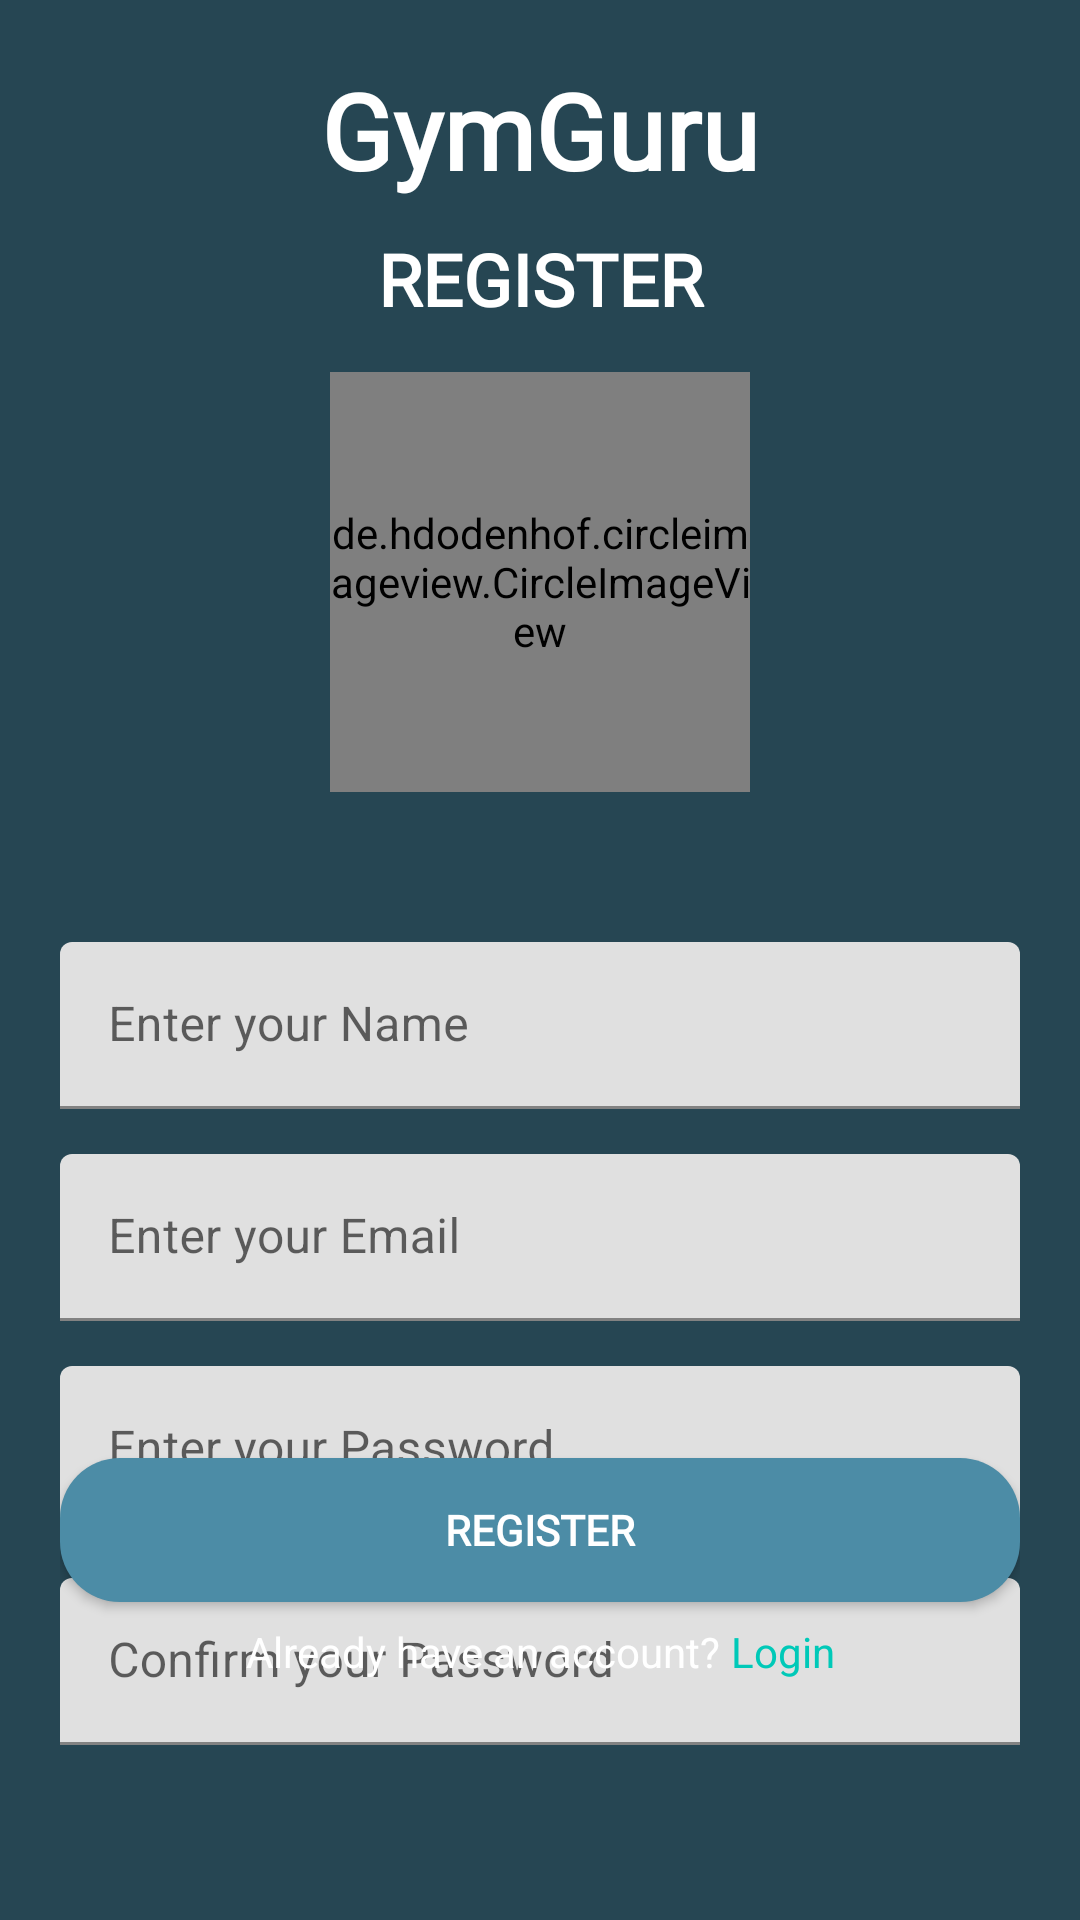

Here is an Android app screen rendered from its layout file. Give the layout XML and the strings, colors and styles it references.
<!-- AndroidManifest.xml: application theme Theme.GymGuru -->
<!-- res/layout/activity_register.xml -->
<?xml version="1.0" encoding="utf-8"?>
<androidx.constraintlayout.widget.ConstraintLayout xmlns:android="http://schemas.android.com/apk/res/android"
    xmlns:app="http://schemas.android.com/apk/res-auto"
    xmlns:tools="http://schemas.android.com/tools"
    android:layout_width="match_parent"
    android:layout_height="match_parent"
    android:background="@color/primary_color"
    tools:context=".ui.RegisterActivity"
    android:padding="20dp">

    <TextView
        android:id="@+id/app_name"
        android:layout_width="match_parent"
        android:layout_height="wrap_content"
        android:text="@string/app_name"
        android:textColor="@color/white"
        android:fontFamily="@font/brunoace_sc"
        android:textStyle="bold"
        android:textSize="35sp"
        android:gravity="center"
        app:layout_constraintEnd_toEndOf="parent"
        app:layout_constraintStart_toStartOf="parent"
        app:layout_constraintTop_toTopOf="parent" />

    <TextView
        android:id="@+id/tv_title"
        android:layout_width="match_parent"
        android:layout_height="wrap_content"
        android:layout_marginTop="10dp"
        android:gravity="center"
        android:fontFamily="@font/montserrat"
        android:text="@string/tv_regis"
        android:textColor="@color/white"
        android:textStyle="bold"
        android:textSize="24sp"
        app:layout_constraintTop_toBottomOf="@+id/app_name"
        tools:layout_editor_absoluteX="20dp" />

    <de.hdodenhof.circleimageview.CircleImageView
        android:id="@+id/iv_avatar"
        android:layout_width="140dp"
        android:layout_height="140dp"
        android:layout_marginTop="15dp"
        android:layout_gravity="center_horizontal"
        android:src="@drawable/ic_app"
        app:civ_border_color="#000000"
        app:civ_border_width="1dp"
        app:layout_constraintEnd_toEndOf="parent"
        app:layout_constraintStart_toStartOf="parent"
        app:layout_constraintTop_toBottomOf="@+id/tv_title" />

    <com.google.android.material.textfield.TextInputLayout
        android:id="@+id/til_name"
        android:layout_width="match_parent"
        android:layout_height="wrap_content"
        android:layout_marginTop="50dp"
        android:hint="@string/register_name"
        android:alpha="1"
        app:layout_constraintEnd_toEndOf="parent"
        app:layout_constraintStart_toStartOf="parent"
        app:layout_constraintTop_toBottomOf="@+id/iv_avatar"
        app:startIconDrawable="@drawable/ic_circle_account">

        <com.google.android.material.textfield.TextInputEditText
            android:id="@+id/et_name"
            android:layout_width="match_parent"
            android:layout_height="wrap_content"/>

    </com.google.android.material.textfield.TextInputLayout>

    <com.google.android.material.textfield.TextInputLayout
        android:id="@+id/til_email"
        android:layout_width="match_parent"
        android:layout_height="wrap_content"
        android:layout_marginTop="15dp"
        android:hint="@string/register_email"
        android:alpha="1"
        app:layout_constraintEnd_toEndOf="parent"
        app:layout_constraintStart_toStartOf="parent"
        app:layout_constraintTop_toBottomOf="@+id/til_name"
        app:startIconDrawable="@drawable/ic_email">

        <com.google.android.material.textfield.TextInputEditText
            android:id="@+id/et_email"
            android:layout_width="match_parent"
            android:layout_height="wrap_content" />

    </com.google.android.material.textfield.TextInputLayout>

    <com.google.android.material.textfield.TextInputLayout
    android:id="@+id/til_password"
    android:layout_width="match_parent"
    android:layout_height="wrap_content"
    android:layout_marginTop="15dp"
    android:hint="@string/register_password"
    android:alpha="1"
    app:layout_constraintEnd_toEndOf="parent"
    app:layout_constraintStart_toStartOf="parent"
    app:layout_constraintTop_toBottomOf="@+id/til_email"
    app:startIconDrawable="@drawable/ic_lock">

        <com.google.android.material.textfield.TextInputEditText
            android:id="@+id/et_password"
            android:layout_width="match_parent"
            android:layout_height="wrap_content"
            android:inputType="textPassword" />

    </com.google.android.material.textfield.TextInputLayout>

    <com.google.android.material.textfield.TextInputLayout
        android:id="@+id/til_confirm_password"
        android:layout_width="match_parent"
        android:layout_height="wrap_content"
        android:layout_marginTop="15dp"
        android:alpha="1"
        android:hint="@string/confirm_password"
        app:layout_constraintEnd_toEndOf="parent"
        app:layout_constraintStart_toStartOf="parent"
        app:layout_constraintTop_toBottomOf="@+id/til_password"
        app:startIconDrawable="@drawable/ic_lock">

        <com.google.android.material.textfield.TextInputEditText
            android:id="@+id/et_confirm_password"
            android:layout_width="match_parent"
            android:layout_height="wrap_content"
            android:inputType="textPassword" />

    </com.google.android.material.textfield.TextInputLayout>

    <androidx.appcompat.widget.AppCompatButton
        android:id="@+id/btn_register"
        style="@style/ButtonCustom"
        android:layout_width="match_parent"
        android:layout_height="wrap_content"
        android:layout_marginTop="20dp"
        android:layout_marginBottom="7dp"
        android:alpha="1"
        android:text="@string/btn_regis"
        app:layout_constraintBottom_toTopOf="@+id/have_account"
        app:layout_constraintEnd_toEndOf="parent"
        app:layout_constraintStart_toStartOf="parent"/>

    <androidx.constraintlayout.widget.ConstraintLayout
        android:id="@+id/have_account"
        android:layout_width="wrap_content"
        android:layout_height="wrap_content"
        android:layout_marginBottom="60dp"
        app:layout_constraintStart_toStartOf="parent"
        app:layout_constraintEnd_toEndOf="parent"
        app:layout_constraintBottom_toBottomOf="parent">

        <TextView
            android:id="@+id/tv_have_account"
            android:layout_width="match_parent"
            android:layout_height="wrap_content"
            android:alpha="1"
            android:text="@string/register_have_account"
            android:textAlignment="center"
            android:textColor="@color/white"
            app:layout_constraintBottom_toBottomOf="parent"
            app:layout_constraintStart_toStartOf="parent" />

        <TextView
            android:id="@+id/tv_login"
            android:layout_width="wrap_content"
            android:layout_height="wrap_content"
            android:text="@string/tv_haveAcc"
            android:textAlignment="center"
            android:textColor="@color/white"
            android:alpha="1"
            app:layout_constraintTop_toTopOf="parent"
            app:layout_constraintBottom_toBottomOf="parent"
            app:layout_constraintStart_toEndOf="@id/tv_have_account" />

    </androidx.constraintlayout.widget.ConstraintLayout>

</androidx.constraintlayout.widget.ConstraintLayout>
<!-- resources referenced by this layout -->
<resources>
  <color name="primary_color">#264653</color>
  <color name="white">#FFFFFFFF</color>
  <!-- drawable ic_app: png bitmap (drawable, 57299 bytes) -->
  <string name="app_name"><font color="@color/white">GymGuru</font></string>
  <string name="btn_regis">Register</string>
  <string name="confirm_password">Confirm your Password</string>
  <string name="register_email">Enter your Email</string>
  <string name="register_have_account">Already have an account?</string>
  <string name="register_name">Enter your Name</string>
  <string name="register_password">Enter your Password</string>
  <string name="tv_haveAcc"><font color="#00C9B8"> Login</font></string>
  <string name="tv_regis">REGISTER</string>
  <style name="ButtonCustom">
          <item name="android:background">@drawable/bg_button</item>
          <item name="fontFamily">@font/brunoace_sc</item>
          <item name="android:textColor">@color/white</item>
          <item name="android:textSize">14sp</item>
          <item name="android:textStyle">bold</item>
          <item name="strokeColor">@color/black</item>
      </style>
  <style name="Theme.GymGuru" parent="Theme.MaterialComponents.DayNight.NoActionBar">
          
          <item name="colorPrimary">@color/primary_color</item>
          <item name="colorPrimaryVariant">@color/primary_color</item>
          <item name="colorOnPrimary">@color/white</item>
          
          <item name="colorSecondary">@color/teal_200</item>
          <item name="colorSecondaryVariant">@color/teal_700</item>
          <item name="colorOnSecondary">@color/black</item>
          
          <item name="android:statusBarColor">?attr/colorPrimaryVariant</item>
          
      </style>
  <!-- drawable bg_button (drawable) -->
  <?xml version="1.0" encoding="utf-8"?>
  <shape xmlns:android="http://schemas.android.com/apk/res/android"
      android:shape="rectangle">
  
      <solid android:color="#4c8ca6"/>
      <corners android:radius="20dp"/>
  </shape>
  <color name="black">#FF000000</color>
  <color name="teal_200">#FF03DAC5</color>
  <color name="teal_700">#FF018786</color>
</resources>
